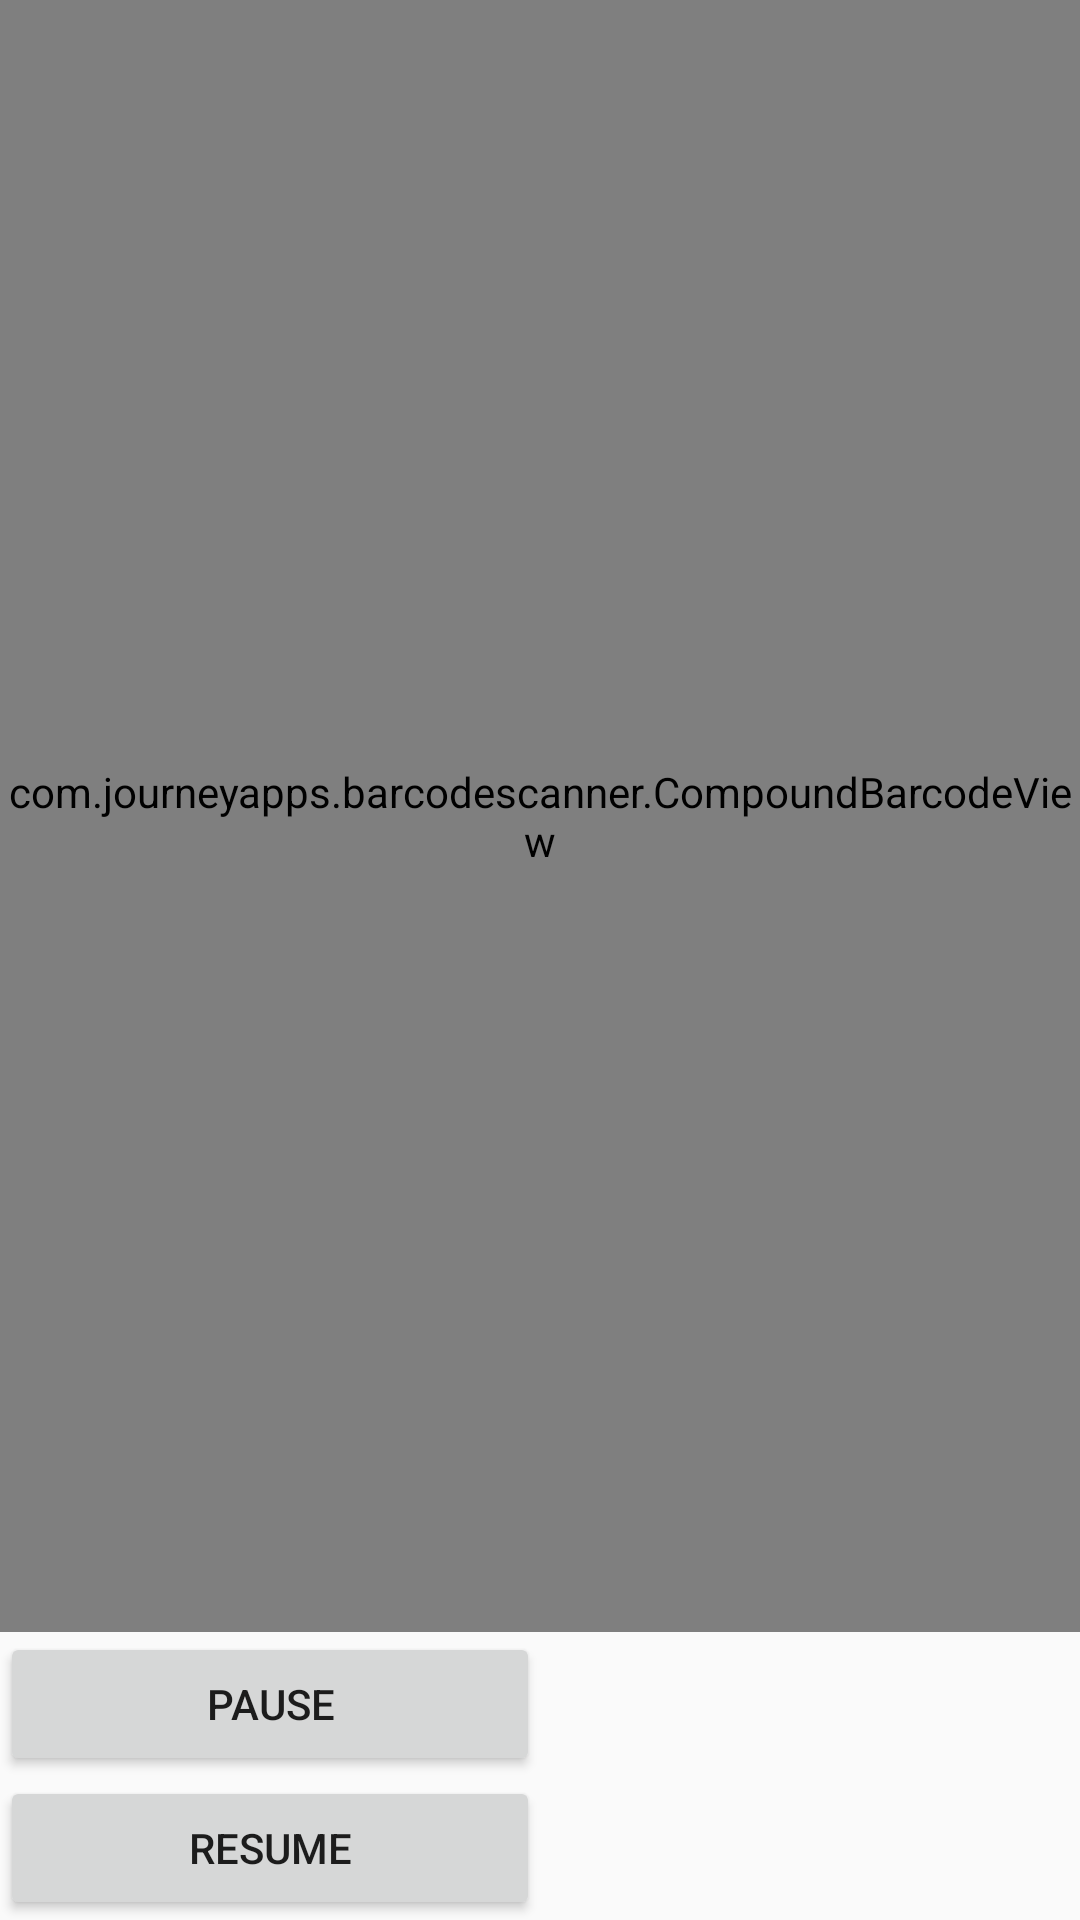

Write the Android layout XML for this screen, with the resource values it uses.
<!-- AndroidManifest.xml: application theme AppTheme -->
<!-- res/layout/activity_qrcode.xml -->
<?xml version="1.0" encoding="utf-8"?>
<RelativeLayout xmlns:android="http://schemas.android.com/apk/res/android"
    android:layout_width="match_parent"
    android:layout_height="match_parent">

    <com.journeyapps.barcodescanner.CompoundBarcodeView
        android:id="@+id/barcode_scanner"
        android:layout_width="match_parent"
        android:layout_height="0dp"
        android:layout_above="@+id/buttonsLayout"
        android:layout_alignParentTop="true"
        >

    </com.journeyapps.barcodescanner.CompoundBarcodeView>

    <LinearLayout
        android:orientation="vertical"
        android:layout_width="match_parent"
        android:layout_height="wrap_content"
        android:layout_alignParentBottom="true"
        android:id="@+id/buttonsLayout"
        android:layout_toLeftOf="@+id/centerHorizont">

        <Button
            android:layout_width="match_parent"
            android:layout_height="wrap_content"
            android:text="Pause"
            android:onClick="pause" />

        <Button
            android:layout_width="match_parent"
            android:layout_height="wrap_content"
            android:text="Resume"
            android:onClick="resume" />
    </LinearLayout>

    <View
        android:layout_width="0dp"
        android:layout_height="match_parent"
        android:layout_centerHorizontal="true"
        android:id="@+id/centerHorizont" />

    <ImageView
        android:layout_width="wrap_content"
        android:layout_height="wrap_content"
        android:layout_toRightOf="@id/centerHorizont"
        android:layout_alignParentBottom="true"
        android:layout_alignParentRight="true"
        android:layout_alignTop="@id/buttonsLayout"
        android:id="@+id/barcodePreview" />

</RelativeLayout>
<!-- resources referenced by this layout -->
<resources>
  <style name="AppTheme" parent="Theme.AppCompat.Light.DarkActionBar">
          
      </style>
</resources>
